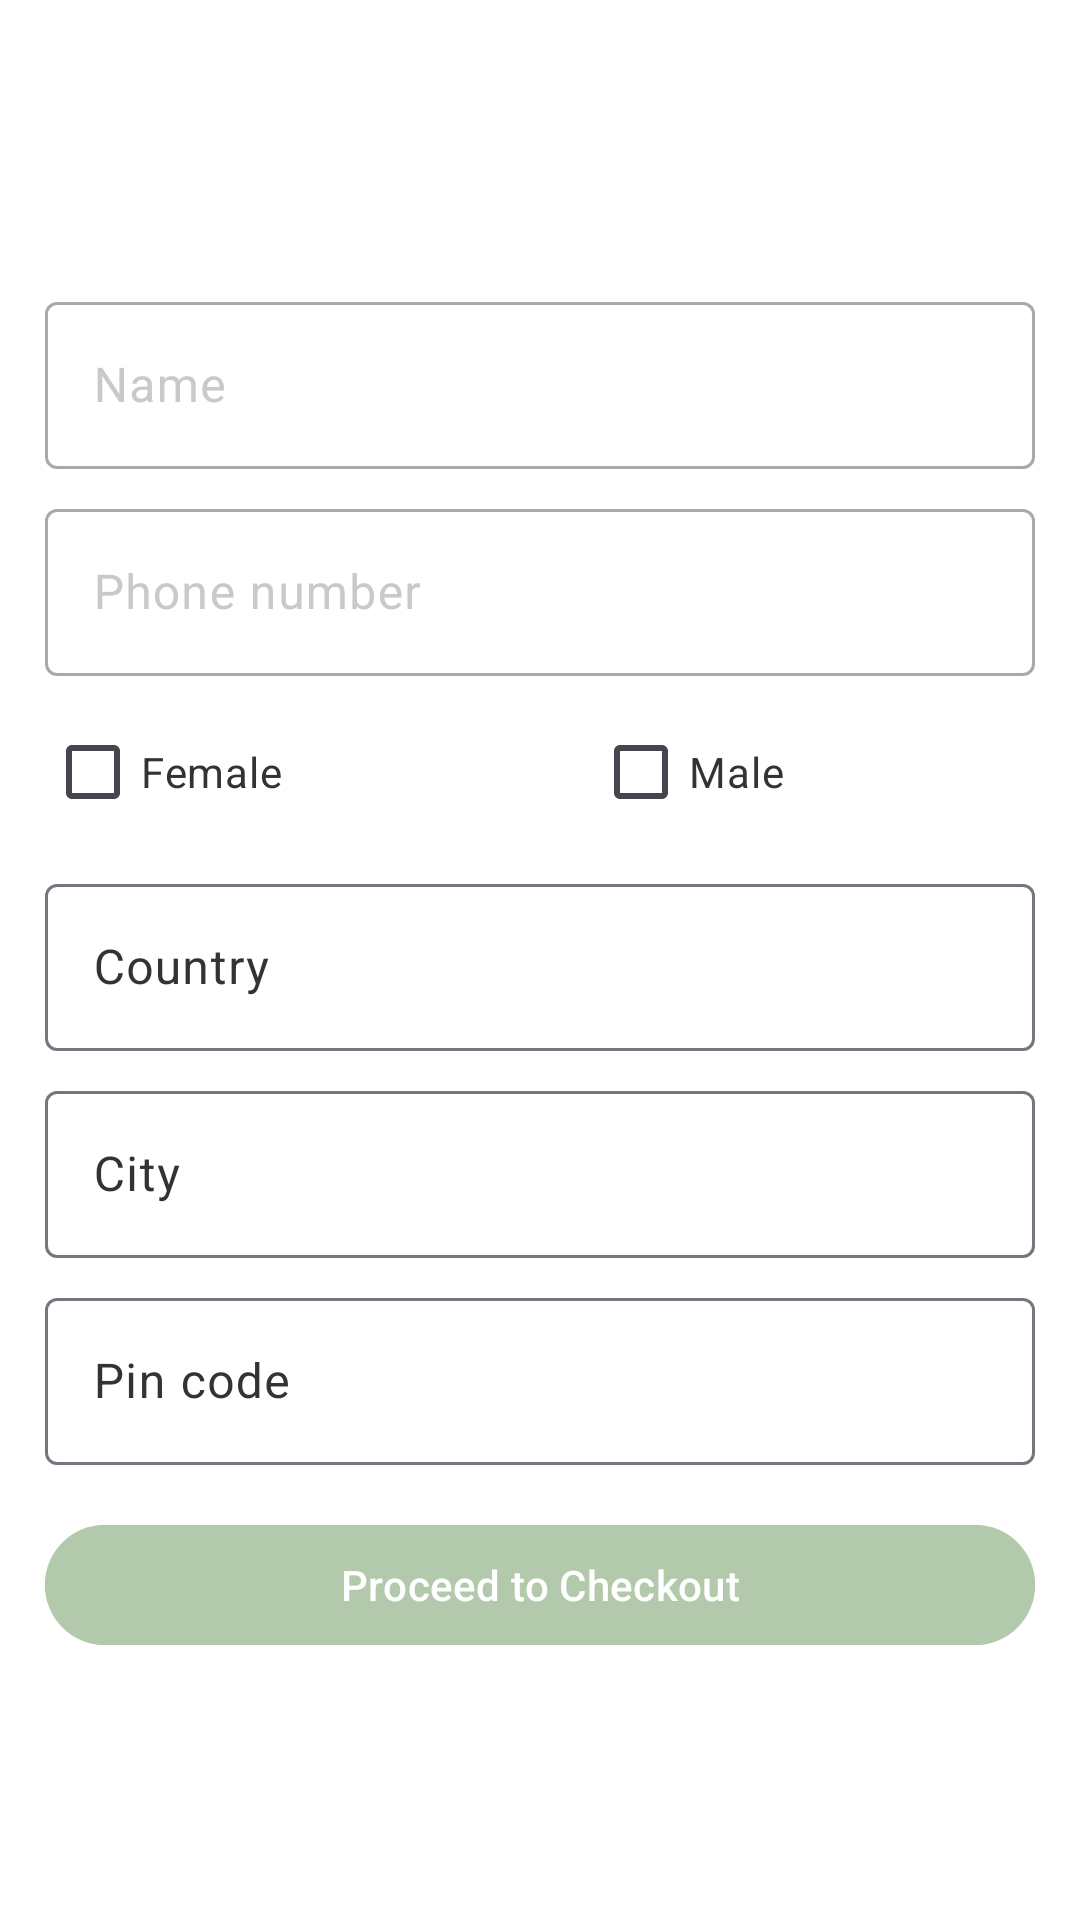

Android layout source for this screen:
<!-- AndroidManifest.xml: application theme Theme.ECommerceApp -->
<!-- res/layout/activity_address.xml -->
<?xml version="1.0" encoding="utf-8"?>
<LinearLayout xmlns:android="http://schemas.android.com/apk/res/android"
    xmlns:tools="http://schemas.android.com/tools"
    xmlns:app="http://schemas.android.com/apk/res-auto"
    tools:context=".ui.activities.address.AddressActivity"
    android:layout_width="match_parent"
    android:layout_height="match_parent"
    android:orientation="vertical"
    android:padding="15dp"
    android:gravity="center"
    android:background="@color/backgroundColor">

    <com.google.android.material.textfield.TextInputLayout
        android:layout_width="match_parent"
        android:layout_height="wrap_content"
        android:enabled="false"
        app:boxBackgroundColor="@color/backgroundColor"
        android:textColorHint="@color/textColorHintEnabled"
        android:layout_marginTop="8dp">

        <com.google.android.material.textfield.TextInputEditText
            android:id="@+id/userNameInActivityAddressEditText"
            android:layout_width="match_parent"
            android:layout_height="wrap_content"
            android:hint="@string/name" />
    </com.google.android.material.textfield.TextInputLayout>

    <com.google.android.material.textfield.TextInputLayout
        android:layout_width="match_parent"
        android:layout_height="wrap_content"
        app:boxBackgroundColor="@color/backgroundColor"
        android:textColorHint="@color/textColorHintEnabled"
        android:enabled="false"
        android:layout_marginTop="8dp">

        <com.google.android.material.textfield.TextInputEditText
            android:id="@+id/userPhoneNumberInActivityAddressEditText"
            android:layout_width="match_parent"
            android:layout_height="wrap_content"
            android:hint="@string/phone_number" />
    </com.google.android.material.textfield.TextInputLayout>

    <com.google.android.material.chip.ChipGroup
        android:id="@+id/radioGroupInAddress"
        android:layout_width="match_parent"
        android:layout_height="wrap_content"
        android:layout_marginTop="8dp">

        <LinearLayout
            android:layout_width="match_parent"
            android:layout_height="wrap_content"
            android:layout_marginTop="8dp">

            <CheckBox
                android:id="@+id/buttonFemaleCheckBoxInActivityAddress"
                android:layout_width="wrap_content"
                android:layout_height="wrap_content"
                android:layout_marginEnd="20dp"
                android:layout_weight="1"
                android:text="@string/female"
                android:textColor="@color/checkBoxGenderColor"/>

            <CheckBox
                android:id="@+id/buttonMaleCheckBoxInActivityAddress"
                android:layout_width="wrap_content"
                android:layout_height="wrap_content"
                android:layout_weight="1"
                android:text="@string/male"
                android:textColor="@color/checkBoxGenderColor"/>

        </LinearLayout>
    </com.google.android.material.chip.ChipGroup>

    <com.google.android.material.textfield.TextInputLayout
        android:layout_width="match_parent"
        android:layout_height="wrap_content"
        app:boxBackgroundColor="@color/backgroundColor"
        android:textColorHint="@color/textColorHintDisabled"
        android:layout_marginTop="8dp">

        <com.google.android.material.textfield.TextInputEditText
            android:id="@+id/userCountryInActivityAddressEditText"
            android:layout_width="match_parent"
            android:layout_height="wrap_content"
            android:hint="@string/country" />
    </com.google.android.material.textfield.TextInputLayout>

    <com.google.android.material.textfield.TextInputLayout
        android:layout_width="match_parent"
        android:layout_height="wrap_content"
        app:boxBackgroundColor="@color/backgroundColor"
        android:textColorHint="@color/textColorHintDisabled"
        android:layout_marginTop="8dp">

        <com.google.android.material.textfield.TextInputEditText
            android:id="@+id/userCityInActivityAddressEditText"
            android:layout_width="match_parent"
            android:layout_height="wrap_content"
            android:hint="@string/city" />
    </com.google.android.material.textfield.TextInputLayout>

    <com.google.android.material.textfield.TextInputLayout
        android:layout_width="match_parent"
        android:layout_height="wrap_content"
        app:boxBackgroundColor="@color/backgroundColor"
        android:textColorHint="@color/textColorHintDisabled"
        android:layout_marginTop="8dp">

        <com.google.android.material.textfield.TextInputEditText
            android:id="@+id/userPinCodeInActivityAddressEditText"
            android:layout_width="match_parent"
            android:layout_height="wrap_content"
            android:hint="@string/pin_code" />
    </com.google.android.material.textfield.TextInputLayout>

    <com.google.android.material.button.MaterialButton
        android:id="@+id/proceedToCheckoutButton"
        android:layout_width="match_parent"
        android:layout_height="wrap_content"
        android:layout_marginTop="16dp"
        android:backgroundTint="@color/checkoutButtonColor"
        android:text="@string/proceed_to_checkout"
        android:textColor="@color/white" />

</LinearLayout>
<!-- resources referenced by this layout -->
<resources>
  <color name="backgroundColor">@color/white</color>
  <color name="checkBoxGenderColor">@color/dark</color>
  
      //Profile Activity
  <color name="checkoutButtonColor">@color/light_green</color>
  <color name="textColorHintDisabled">@color/dark</color>
  
      //Splash screen
  <color name="textColorHintEnabled">@color/medium_gray</color>
  <color name="white">#FFFFFFFF</color>
  <string name="city">City</string>
  <string name="country">Country</string>
  <string name="female">Female</string>
  <string name="male">Male</string>
  <string name="name">Name</string>
  <string name="phone_number">Phone number</string>
  <string name="pin_code">Pin code</string>
  <string name="proceed_to_checkout">Proceed to Checkout</string>
  <style name="Theme.ECommerceApp" parent="Base.Theme.ECommerceApp" />
  <color name="dark">#333333</color>
  <color name="light_green">#B2C9AB</color>
  <color name="medium_gray">#c8c9c8</color>
  <style name="Base.Theme.ECommerceApp" parent="Theme.Material3.DayNight.NoActionBar">
          <item name="android:statusBarColor">@color/statusBarColor</item>
      </style>
  <color name="statusBarColor">@color/light_green</color>
</resources>
